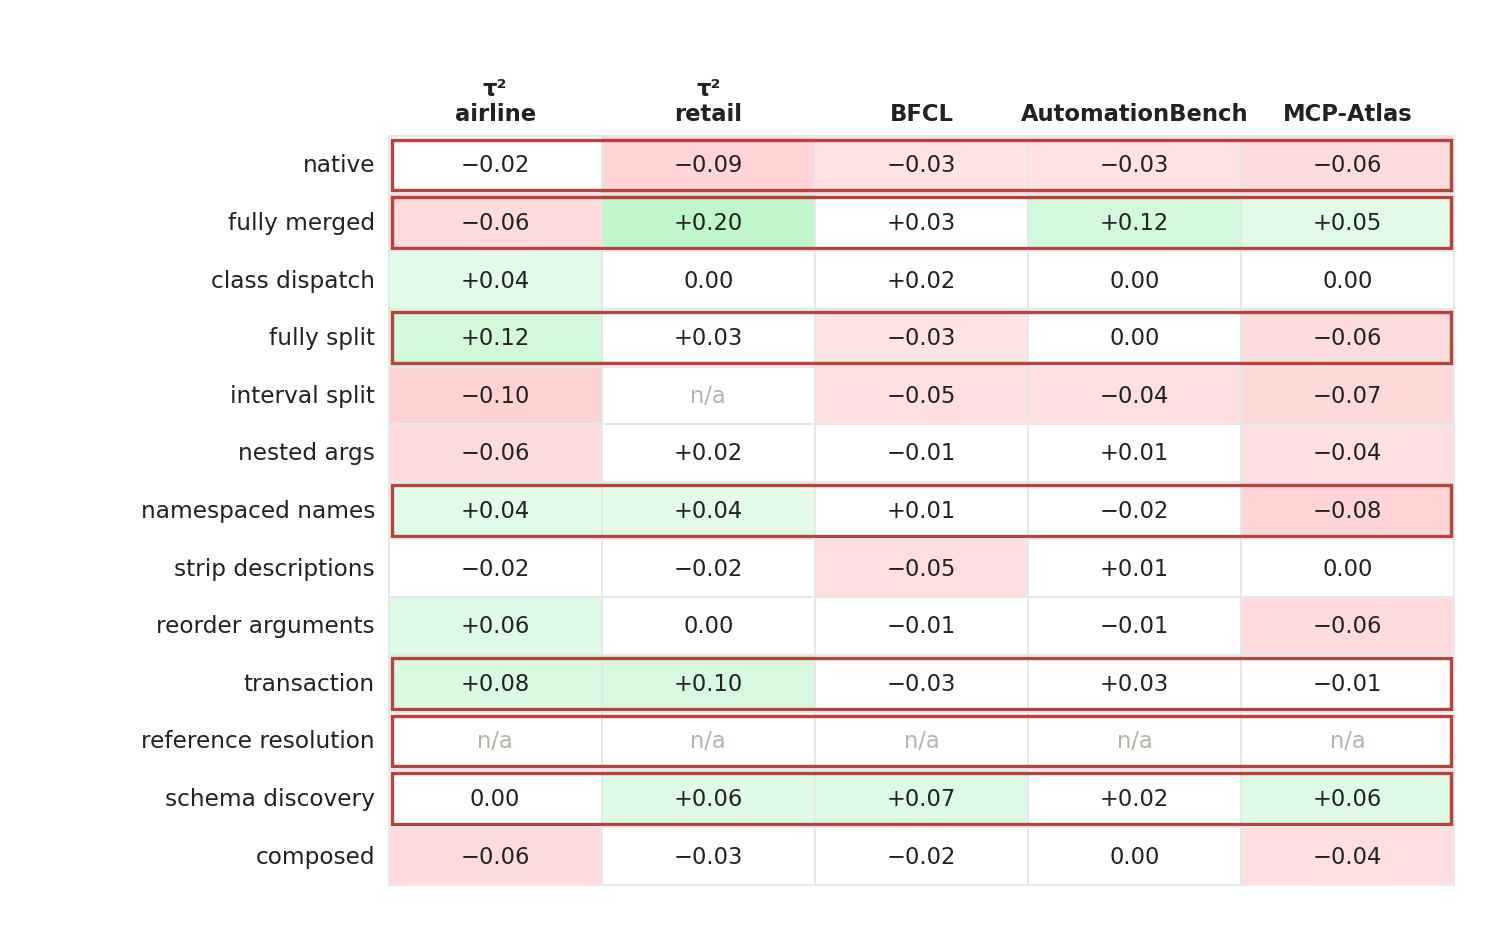

The table this chart was drawn from, first rows:
variant, in_training_data, benchmark, zero_shot, rl_mixed7, change
native, True, τ² airline, 0.440, 0.420, -0.020
native, True, τ² retail, 0.272, 0.184, -0.088
native, True, BFCL, 0.335, 0.305, -0.030
native, True, AutomationBench, 0.166, 0.132, -0.034
native, True, MCP-Atlas, 0.167, 0.111, -0.056
fully merged, True, τ² airline, 0.460, 0.400, -0.060
fully merged, True, τ² retail, 0.053, 0.254, +0.202
fully merged, True, BFCL, 0.000, 0.025, +0.025
fully merged, True, AutomationBench, 0.001, 0.125, +0.124
fully merged, True, MCP-Atlas, 0.028, 0.078, +0.050
class dispatch, False, τ² airline, 0.360, 0.400, +0.040
class dispatch, False, τ² retail, 0.167, 0.167, +0.000
class dispatch, False, BFCL, 0.035, 0.055, +0.020
class dispatch, False, AutomationBench, 0.138, 0.141, +0.003
class dispatch, False, MCP-Atlas, 0.054, 0.053, -0.002
fully split, True, τ² airline, 0.340, 0.460, +0.120
fully split, True, τ² retail, 0.211, 0.237, +0.026
fully split, True, BFCL, 0.335, 0.305, -0.030
fully split, True, AutomationBench, 0.125, 0.126, +0.000
fully split, True, MCP-Atlas, 0.153, 0.095, -0.058
interval split, False, τ² airline, 0.440, 0.340, -0.100
interval split, False, BFCL, 0.335, 0.290, -0.045
interval split, False, AutomationBench, 0.153, 0.110, -0.043
interval split, False, MCP-Atlas, 0.177, 0.103, -0.074
nested args, False, τ² airline, 0.480, 0.420, -0.060
nested args, False, τ² retail, 0.237, 0.254, +0.018
nested args, False, BFCL, 0.315, 0.305, -0.010
nested args, False, AutomationBench, 0.108, 0.121, +0.013
nested args, False, MCP-Atlas, 0.153, 0.113, -0.040
namespaced names, True, τ² airline, 0.320, 0.360, +0.040
namespaced names, True, τ² retail, 0.263, 0.298, +0.035
namespaced names, True, BFCL, 0.140, 0.150, +0.010
namespaced names, True, AutomationBench, 0.163, 0.141, -0.022
namespaced names, True, MCP-Atlas, 0.165, 0.082, -0.083
strip descriptions, False, τ² airline, 0.420, 0.400, -0.020
strip descriptions, False, τ² retail, 0.263, 0.246, -0.018
strip descriptions, False, BFCL, 0.240, 0.190, -0.050
strip descriptions, False, AutomationBench, 0.090, 0.101, +0.011
strip descriptions, False, MCP-Atlas, 0.110, 0.108, -0.002
reorder arguments, False, τ² airline, 0.360, 0.420, +0.060
reorder arguments, False, τ² retail, 0.281, 0.281, +0.000
reorder arguments, False, BFCL, 0.325, 0.320, -0.005
reorder arguments, False, AutomationBench, 0.162, 0.150, -0.012
reorder arguments, False, MCP-Atlas, 0.151, 0.088, -0.063
transaction, True, τ² airline, 0.400, 0.480, +0.080
transaction, True, τ² retail, 0.193, 0.289, +0.096
transaction, True, BFCL, 0.285, 0.255, -0.030
transaction, True, AutomationBench, 0.066, 0.094, +0.029
transaction, True, MCP-Atlas, 0.154, 0.147, -0.007
schema discovery, True, τ² airline, 0.420, 0.420, +0.000
schema discovery, True, τ² retail, 0.088, 0.149, +0.061
schema discovery, True, BFCL, 0.025, 0.095, +0.070
schema discovery, True, AutomationBench, 0.041, 0.065, +0.024
schema discovery, True, MCP-Atlas, 0.037, 0.099, +0.062
composed, False, τ² airline, 0.400, 0.340, -0.060
composed, False, τ² retail, 0.079, 0.053, -0.026
composed, False, BFCL, 0.035, 0.020, -0.015
composed, False, AutomationBench, 0.070, 0.072, +0.002
composed, False, MCP-Atlas, 0.097, 0.053, -0.043
